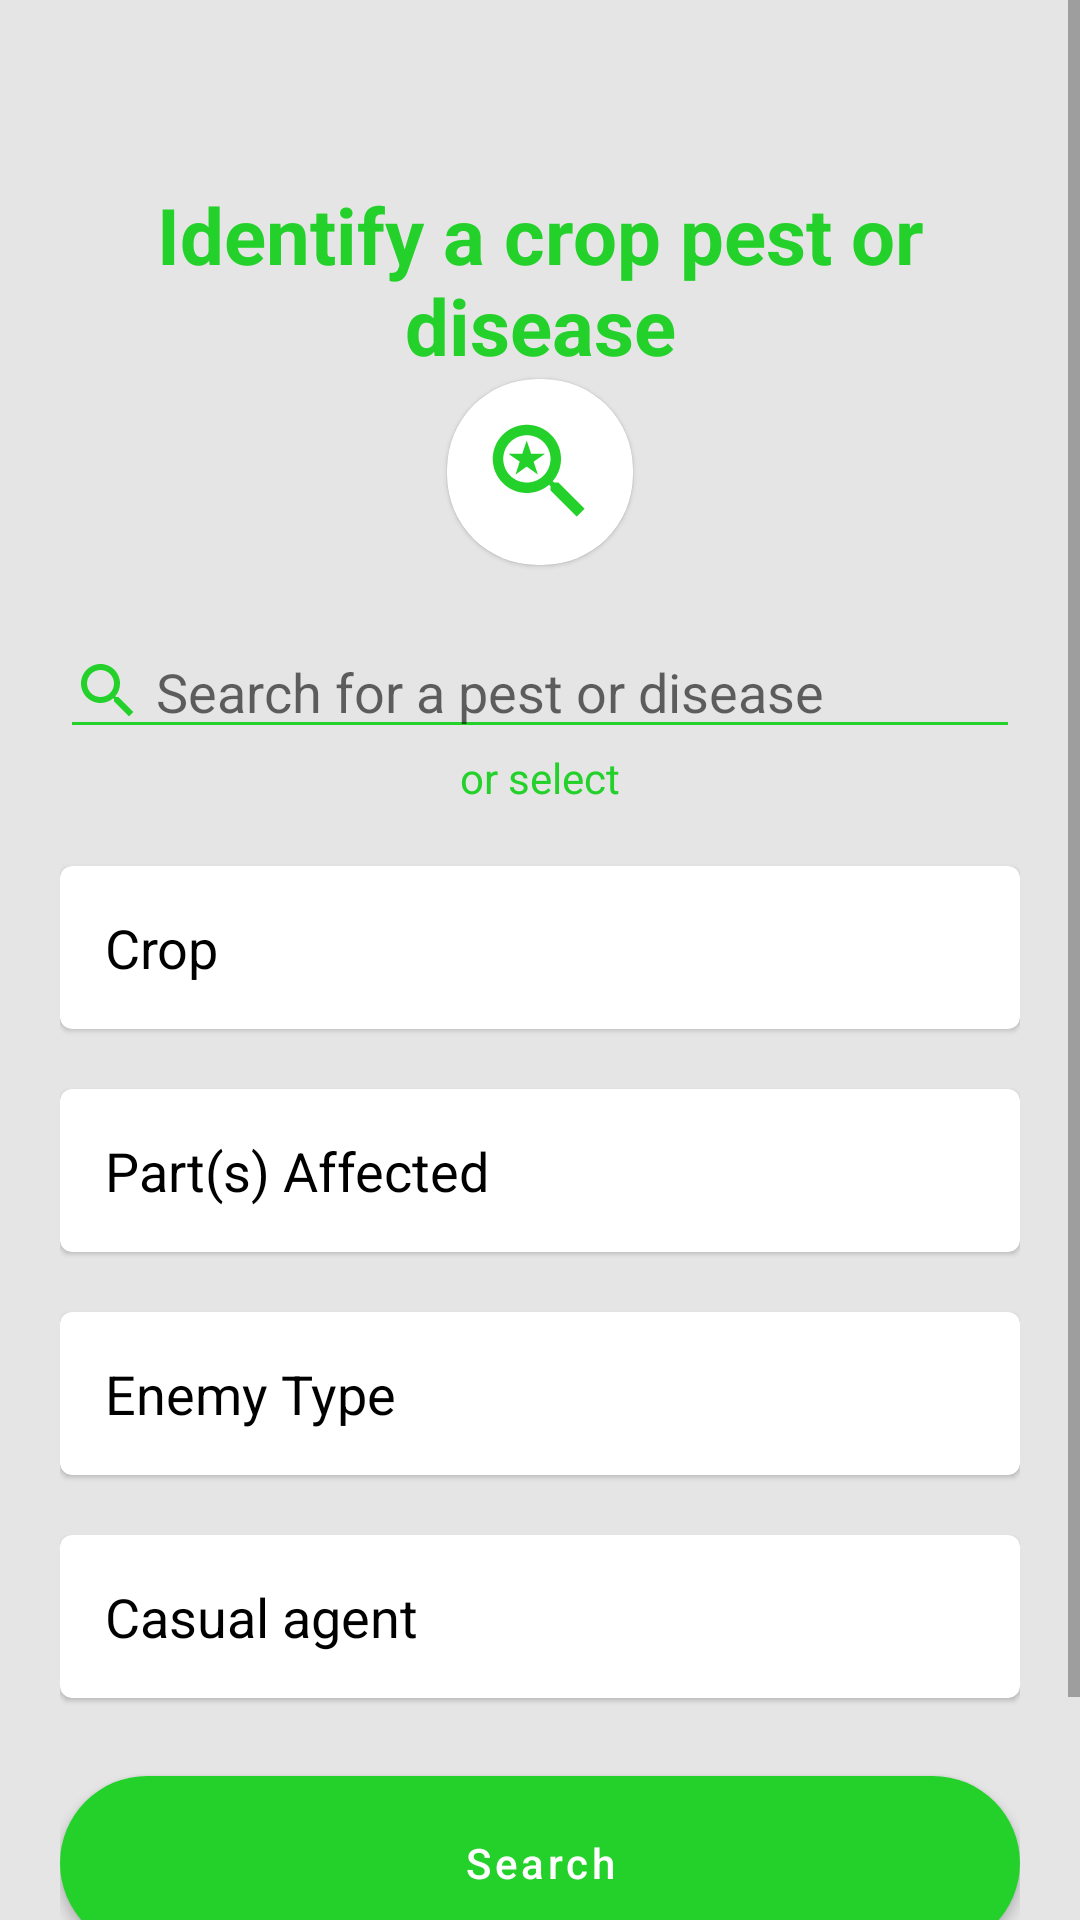

Produce the Android XML layout that renders to this screen, including the resource entries it uses.
<!-- AndroidManifest.xml: application theme Theme.IGrow -->
<!-- res/layout/fragment_diagnose.xml -->
<?xml version="1.0" encoding="utf-8"?>
<ScrollView xmlns:android="http://schemas.android.com/apk/res/android"
    xmlns:app="http://schemas.android.com/apk/res-auto"
    xmlns:tools="http://schemas.android.com/tools"
    android:layout_width="match_parent"
    android:layout_height="match_parent"
    android:background="@color/screen_background"
    tools:context=".ui.diagnose.DiagnoseFragment">

    <androidx.constraintlayout.widget.ConstraintLayout
        android:layout_width="match_parent"
        android:layout_height="wrap_content"
        android:layout_marginStart="20dp"
        android:layout_marginTop="20dp"
        android:layout_marginEnd="20dp"
        android:layout_marginBottom="20dp">

        <androidx.constraintlayout.widget.Guideline
            android:id="@+id/guideline_one"
            android:layout_width="wrap_content"
            android:layout_height="wrap_content"
            android:orientation="horizontal"
            app:layout_constraintGuide_percent="0.03" />

        <androidx.appcompat.widget.AppCompatTextView
            android:id="@+id/tv_heading"
            style="@style/headingStyle"
            android:text="@string/identify_by_pest"
            app:layout_constraintEnd_toEndOf="parent"
            app:layout_constraintStart_toStartOf="parent"
            app:layout_constraintTop_toBottomOf="@+id/guideline_one" />

        <com.google.android.material.card.MaterialCardView
            android:id="@+id/header_icon"
            android:layout_width="wrap_content"
            android:layout_height="wrap_content"
            app:cardCornerRadius="30dp"
            app:contentPaddingBottom="10dp"
            app:contentPaddingLeft="10dp"
            app:contentPaddingRight="10dp"
            app:contentPaddingTop="10dp"
            app:layout_constraintBottom_toTopOf="@id/et_search"
            app:layout_constraintEnd_toEndOf="parent"
            app:layout_constraintStart_toStartOf="parent"
            app:layout_constraintTop_toBottomOf="@id/tv_heading">

            <ImageView
                android:layout_width="wrap_content"
                android:layout_height="wrap_content"
                android:layout_gravity="center"
                android:src="@drawable/ic_diagnose_green" />

        </com.google.android.material.card.MaterialCardView>


        <androidx.constraintlayout.widget.Guideline
            android:id="@+id/guideline_two"
            android:layout_width="wrap_content"
            android:layout_height="wrap_content"
            android:orientation="horizontal"
            app:layout_constraintGuide_percent="0.20" />

        <androidx.appcompat.widget.AppCompatEditText
            android:id="@+id/et_search"
            android:layout_width="match_parent"
            android:layout_height="wrap_content"
            android:layout_marginTop="20dp"
            android:drawableStart="@drawable/icon_search_green"
            android:drawablePadding="4dp"
            android:hint="@string/search_pest"
            android:maxLines="1"
            android:imeOptions="actionDone"
            android:inputType="text"
            app:backgroundTint="@color/bright_green"
            app:layout_constraintStart_toEndOf="parent"
            app:layout_constraintStart_toStartOf="parent"
            app:layout_constraintTop_toBottomOf="@id/header_icon" />

        <androidx.appcompat.widget.AppCompatTextView
            android:id="@+id/tv_or_select"
            android:layout_width="wrap_content"
            android:layout_height="wrap_content"
            android:text="@string/or_select"
            android:textColor="@color/bright_green"
            app:layout_constraintEnd_toEndOf="parent"
            app:layout_constraintStart_toStartOf="parent"
            app:layout_constraintTop_toBottomOf="@+id/et_search"
            app:layout_constraintBottom_toTopOf="@id/cv_corp"/>


        <com.google.android.material.card.MaterialCardView
            android:id="@+id/cv_corp"
            style="@style/filterCardViewStyle"
            app:cardBackgroundColor="@color/white"
            app:cardCornerRadius="4dp"
            app:layout_constraintEnd_toEndOf="parent"
            app:layout_constraintStart_toStartOf="parent"
            app:layout_constraintTop_toBottomOf="@+id/tv_or_select">

            <androidx.appcompat.widget.LinearLayoutCompat
                android:id="@+id/ll_crop"
                style="@style/filterLayoutStyle">

                <androidx.appcompat.widget.AppCompatTextView
                    android:id="@+id/tv_cropFilterText"
                    style="@style/filterTextViewStyle"
                    android:text="@string/crop" />

                <androidx.appcompat.widget.AppCompatImageView
                    style="@style/filterImageViewStyle"
                    android:src="@drawable/ic_arrow_down" />
            </androidx.appcompat.widget.LinearLayoutCompat>

        </com.google.android.material.card.MaterialCardView>

        <com.google.android.material.card.MaterialCardView
            android:id="@+id/cv_part_affected"
            style="@style/filterCardViewStyle"
            app:cardBackgroundColor="@color/white"
            app:cardCornerRadius="4dp"
            app:layout_constraintEnd_toEndOf="parent"
            app:layout_constraintStart_toStartOf="parent"
            app:layout_constraintTop_toBottomOf="@+id/cv_corp">

            <androidx.appcompat.widget.LinearLayoutCompat
                android:id="@+id/ll_part_affected"
                style="@style/filterLayoutStyle">

                <androidx.appcompat.widget.AppCompatTextView
                    android:id="@+id/tv_partAffectedFilterText"
                    style="@style/filterTextViewStyle"
                    android:text="@string/part_affected" />

                <androidx.appcompat.widget.AppCompatImageView
                    style="@style/filterImageViewStyle"
                    android:src="@drawable/ic_arrow_down" />
            </androidx.appcompat.widget.LinearLayoutCompat>

        </com.google.android.material.card.MaterialCardView>

        <com.google.android.material.card.MaterialCardView
            android:id="@+id/cv_enemy_type"
            style="@style/filterCardViewStyle"
            app:cardBackgroundColor="@color/white"
            app:cardCornerRadius="4dp"
            app:layout_constraintEnd_toEndOf="parent"
            app:layout_constraintStart_toStartOf="parent"
            app:layout_constraintTop_toBottomOf="@+id/cv_part_affected">

            <androidx.appcompat.widget.LinearLayoutCompat
                android:id="@+id/ll_enemy_type"
                style="@style/filterLayoutStyle">

                <androidx.appcompat.widget.AppCompatTextView
                    android:id="@+id/tv_typeOfEnemyFilterText"
                    style="@style/filterTextViewStyle"
                    android:text="@string/enemy_type" />

                <androidx.appcompat.widget.AppCompatImageView
                    style="@style/filterImageViewStyle"
                    android:src="@drawable/ic_arrow_down" />
            </androidx.appcompat.widget.LinearLayoutCompat>

        </com.google.android.material.card.MaterialCardView>

        <com.google.android.material.card.MaterialCardView
            android:id="@+id/cv_casual_agent"
            style="@style/filterCardViewStyle"
            app:cardBackgroundColor="@color/white"
            app:cardCornerRadius="4dp"
            app:layout_constraintEnd_toEndOf="parent"
            app:layout_constraintStart_toStartOf="parent"
            app:layout_constraintTop_toBottomOf="@+id/cv_enemy_type">

            <androidx.appcompat.widget.LinearLayoutCompat
                android:id="@+id/ll_casual_agent"
                style="@style/filterLayoutStyle">

                <androidx.appcompat.widget.AppCompatTextView
                    android:id="@+id/tv_causalAgentFilterText"
                    style="@style/filterTextViewStyle"
                    android:text="@string/casual_agent" />

                <androidx.appcompat.widget.AppCompatImageView
                    style="@style/filterImageViewStyle"
                    android:src="@drawable/ic_arrow_down" />
            </androidx.appcompat.widget.LinearLayoutCompat>

        </com.google.android.material.card.MaterialCardView>

        <com.google.android.material.button.MaterialButton
            android:id="@+id/btn_search"
            style="@style/buttonStyle"
            android:layout_marginTop="20dp"
            android:text="@string/search"
            app:cornerRadius="30dp"
            app:layout_constraintEnd_toEndOf="parent"
            app:layout_constraintStart_toStartOf="parent"
            app:layout_constraintTop_toBottomOf="@+id/cv_casual_agent" />


        <Button
            android:id="@+id/btn_reset"
            style="@style/Widget.MaterialComponents.Button.TextButton"
            android:layout_width="wrap_content"
            android:layout_height="wrap_content"
            android:text="@string/clear_search"
            android:textAllCaps="false"
            app:cornerRadius="30dp"
            android:layout_marginBottom="20dp"
            app:layout_constraintBottom_toBottomOf="parent"
            app:layout_constraintEnd_toEndOf="parent"
            app:layout_constraintStart_toStartOf="parent"
            app:layout_constraintTop_toBottomOf="@+id/btn_search" />

        <ProgressBar
            android:id="@+id/pb_diagnostic"
            android:layout_width="45dp"
            android:layout_height="45dp"
            android:indeterminateTint="@color/bright_green"
            android:visibility="gone"
            android:elevation="2dp"
            app:layout_constraintBottom_toBottomOf="parent"
            app:layout_constraintEnd_toEndOf="parent"
            app:layout_constraintStart_toStartOf="parent"
            app:layout_constraintTop_toTopOf="parent" />
    </androidx.constraintlayout.widget.ConstraintLayout>


</ScrollView>
<!-- resources referenced by this layout -->
<resources>
  <color name="bright_green">#24D12B</color>
  <color name="screen_background">#E5E5E5</color>
  <color name="white">#FFFFFFFF</color>
  <string name="casual_agent">Casual agent</string>
  <string name="clear_search">Clear Search</string>
  <string name="crop">Crop</string>
  <string name="enemy_type">Enemy Type</string>
  <string name="identify_by_pest">Identify a crop pest or disease</string>
  <string name="or_select">or select</string>
  <string name="part_affected">Part(s) Affected</string>
  <string name="search">Search</string>
  <string name="search_pest">Search for a pest or disease</string>
  <style name="buttonStyle">
          <item name="android:layout_width">match_parent</item>
          <item name="android:layout_height">70dp</item>
          <item name="android:textAllCaps">false</item>
          <item name="backgroundTint">@color/bright_green</item>
          <item name="android:textColor">@color/white</item>
          <item name="cornerRadius">35dp</item>
      </style>
  <style name="filterCardViewStyle">
          <item name="android:layout_width">match_parent</item>
          <item name="android:layout_height">wrap_content</item>
          <item name="android:layout_marginTop">20dp</item>
      </style>
  <style name="filterImageViewStyle">
          <item name="android:layout_width">wrap_content</item>
          <item name="android:layout_height">wrap_content</item>
          <item name="android:layout_weight">0.2</item>
          <item name="android:layout_marginTop">2dp</item>
          <item name="android:layout_gravity">center</item>
      </style>
  <style name="filterLayoutStyle">
          <item name="android:layout_width">match_parent</item>
          <item name="android:layout_height">wrap_content</item>
          <item name="android:padding">15dp</item>
          <item name="android:weightSum">2</item>
          <item name="android:orientation">horizontal</item>
      </style>
  <style name="filterTextViewStyle">
          <item name="android:layout_width">wrap_content</item>
          <item name="android:layout_height">wrap_content</item>
          <item name="android:layout_weight">1.8</item>
          <item name="android:textColor">@color/black</item>
          <item name="android:textSize">18dp</item>
      </style>
  <style name="headingStyle">
          <item name="android:layout_width">match_parent</item>
          <item name="android:layout_height">wrap_content</item>
          <item name="android:layout_marginTop">20dp</item>
          <item name="android:gravity">center</item>
          <item name="android:textColor">@color/bright_green</item>
          <item name="android:textSize">26sp</item>
          <item name="android:textStyle">bold</item>
      </style>
  <style name="Theme.IGrow" parent="Theme.MaterialComponents.DayNight.NoActionBar">
          
          <item name="colorPrimary">@color/bright_green</item>
          <item name="colorPrimaryVariant">@color/bright_green</item>
          <item name="colorOnPrimary">@color/white</item>
          
          <item name="colorSecondary">@color/teal_200</item>
          <item name="colorSecondaryVariant">@color/teal_700</item>
          <item name="colorOnSecondary">@color/black</item>
          
          <item name="android:statusBarColor" tools:targetApi="l">?attr/colorPrimaryVariant</item>
          
      </style>
  <color name="black">#FF000000</color>
  <color name="teal_200">#FF03DAC5</color>
  <color name="teal_700">#FF018786</color>
</resources>
